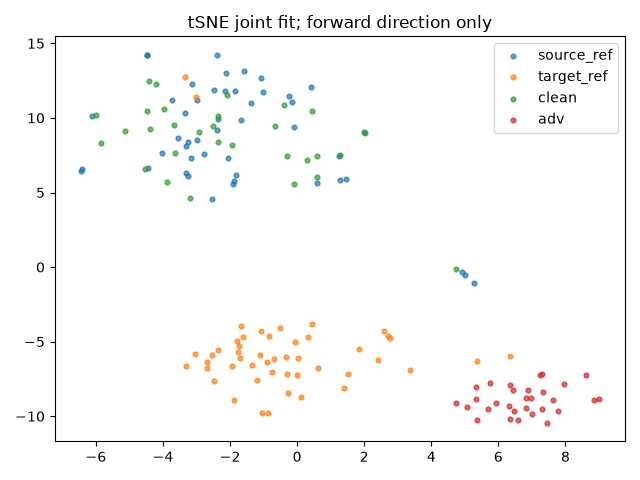

Source data for this figure (header and first rows):
index, group, x, y
0, source_ref, -0.1404, 11.1
1, source_ref, 1.25, 7.415
2, source_ref, 5.013, -0.5188
3, source_ref, -6.425, 6.544
4, source_ref, -2.48, 11.89
5, source_ref, -3.16, 7.312
6, source_ref, -2.057, 7.341
7, source_ref, -2.548, 4.551
8, source_ref, -4.43, 6.635
9, source_ref, -3.343, 10.3
10, source_ref, -3.301, 6.294
11, source_ref, -1.075, 12.7
12, source_ref, -2.764, 7.597
13, source_ref, -1.014, 11.72
14, source_ref, 0.4043, 12.09
15, source_ref, 0.5799, 5.617
16, source_ref, -2.135, 11.81
17, source_ref, -3.146, 12.26
18, source_ref, -0.0853, 9.408
19, source_ref, -3.252, 6.108
20, source_ref, -4.041, 7.67
21, source_ref, -1.811, 6.198
22, source_ref, -3.565, 8.63
23, source_ref, -1.904, 5.562
24, source_ref, -0.2508, 11.5
25, source_ref, -3.298, 8.113
26, source_ref, -2.975, 11.21
27, source_ref, -3.726, 11.2
28, source_ref, -2.128, 13.03
29, source_ref, -2.373, 14.19
30, source_ref, -1.596, 13.14
31, source_ref, -6.453, 6.472
32, source_ref, -1.377, 11
33, source_ref, -1.88, 5.782
34, source_ref, -2.995, 8.541
35, source_ref, -4.467, 14.24
36, source_ref, 1.987, 9.083
37, source_ref, 5.28, -1.042
38, source_ref, -2.352, 9.9
39, source_ref, 4.902, -0.3427
40, source_ref, -6.102, 10.16
41, source_ref, -2.391, 9.223
42, source_ref, 1.465, 5.897
43, source_ref, 1.279, 5.814
44, source_ref, -4.489, 14.23
45, source_ref, -1.861, 11.82
46, source_ref, -3.264, 8.373
47, source_ref, -1.679, 9.857
48, target_ref, 1.529, -7.197
49, target_ref, -0.5103, -4.098
50, target_ref, -2.361, -5.547
51, target_ref, 1.41, -8.137
52, target_ref, -0.3408, -6.061
53, target_ref, -2.7, -6.346
54, target_ref, 0.03714, -6.129
55, target_ref, -0.3126, -7.195
56, target_ref, -1.204, -7.588
57, target_ref, 5.35, -6.321
58, target_ref, -0.8733, -9.775
59, target_ref, -1.948, -6.654
... 96 more rows
